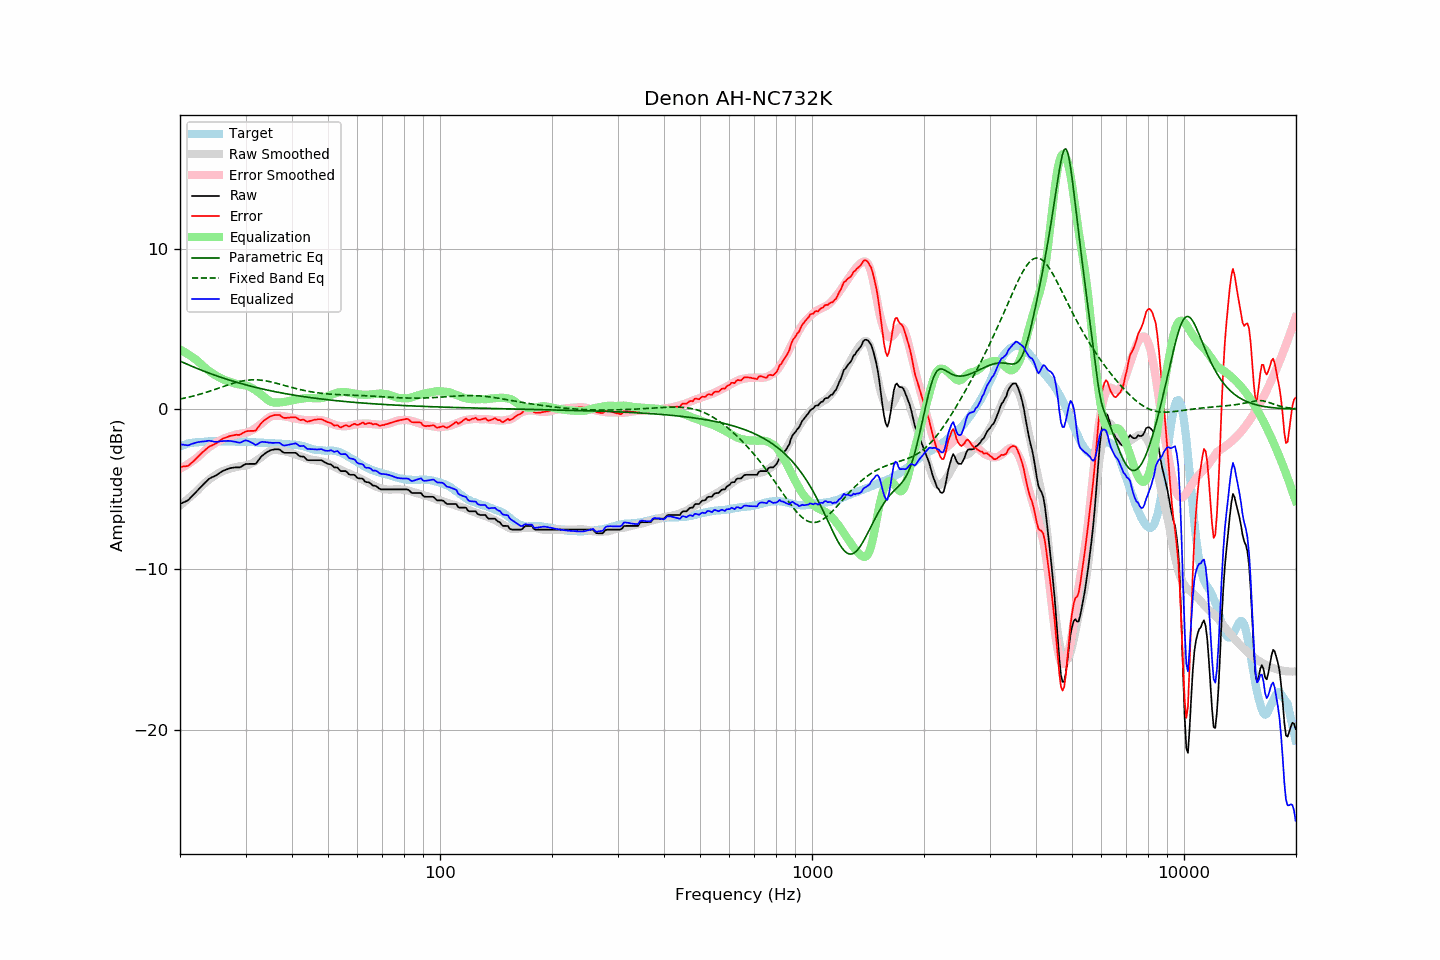

Data behind this chart, as committed beside it:
frequency, raw, error, smoothed, error_smoothed, equalization, parametric_eq, fixed_band_eq, equalized_raw, equalized_smoothed, target
20.00, -5.92, -3.60, -6.02, -3.72, 3.72, 3.00, 0.63, -2.20, -2.30, -2.32
20.20, -5.88, -3.60, -5.94, -3.67, 3.67, 2.96, 0.65, -2.21, -2.27, -2.28
20.40, -5.83, -3.58, -5.85, -3.61, 3.61, 2.91, 0.67, -2.22, -2.24, -2.25
20.61, -5.79, -3.57, -5.77, -3.55, 3.55, 2.87, 0.69, -2.24, -2.22, -2.22
20.81, -5.74, -3.56, -5.68, -3.49, 3.49, 2.82, 0.71, -2.25, -2.19, -2.18
21.02, -5.69, -3.55, -5.59, -3.43, 3.43, 2.78, 0.74, -2.26, -2.17, -2.14
21.23, -5.59, -3.46, -5.51, -3.36, 3.36, 2.73, 0.76, -2.23, -2.15, -2.13
21.44, -5.48, -3.37, -5.42, -3.29, 3.29, 2.69, 0.79, -2.18, -2.13, -2.11
21.66, -5.38, -3.29, -5.33, -3.22, 3.22, 2.65, 0.81, -2.15, -2.11, -2.09
21.87, -5.28, -3.20, -5.24, -3.15, 3.15, 2.61, 0.84, -2.12, -2.09, -2.08
22.09, -5.17, -3.10, -5.16, -3.08, 3.08, 2.57, 0.86, -2.09, -2.08, -2.07
22.31, -5.07, -3.00, -5.07, -3.00, 3.00, 2.52, 0.89, -2.06, -2.06, -2.07
22.54, -4.96, -2.90, -4.96, -2.91, 2.91, 2.48, 0.92, -2.05, -2.05, -2.06
22.76, -4.85, -2.80, -4.86, -2.81, 2.81, 2.44, 0.95, -2.03, -2.04, -2.05
22.99, -4.74, -2.69, -4.76, -2.72, 2.72, 2.40, 0.98, -2.02, -2.04, -2.05
23.22, -4.65, -2.61, -4.66, -2.63, 2.63, 2.37, 1.01, -2.02, -2.03, -2.04
23.45, -4.55, -2.52, -4.57, -2.54, 2.54, 2.33, 1.04, -2.00, -2.02, -2.03
23.69, -4.46, -2.44, -4.48, -2.47, 2.47, 2.29, 1.07, -1.99, -2.02, -2.02
23.92, -4.36, -2.35, -4.40, -2.39, 2.39, 2.25, 1.10, -1.97, -2.01, -2.01
24.16, -4.30, -2.30, -4.33, -2.32, 2.32, 2.21, 1.14, -1.98, -2.01, -2.00
24.40, -4.25, -2.26, -4.25, -2.25, 2.25, 2.18, 1.17, -2.00, -2.01, -1.99
24.65, -4.21, -2.21, -4.18, -2.18, 2.18, 2.14, 1.20, -2.03, -2.00, -2.00
24.89, -4.16, -2.16, -4.12, -2.12, 2.12, 2.11, 1.24, -2.04, -2.00, -2.00
25.14, -4.10, -2.10, -4.06, -2.06, 2.06, 2.07, 1.27, -2.04, -2.00, -2.00
25.39, -4.03, -2.03, -4.00, -2.00, 2.00, 2.04, 1.31, -2.02, -2.00, -2.00
25.65, -3.96, -1.96, -3.95, -1.95, 1.95, 2.00, 1.34, -2.01, -2.00, -2.00
25.91, -3.90, -1.88, -3.90, -1.90, 1.90, 1.97, 1.38, -2.00, -2.00, -2.02
26.16, -3.84, -1.83, -3.85, -1.85, 1.85, 1.93, 1.41, -1.99, -2.00, -2.01
26.43, -3.80, -1.79, -3.82, -1.81, 1.81, 1.90, 1.45, -1.99, -2.01, -2.01
26.69, -3.76, -1.75, -3.78, -1.77, 1.77, 1.87, 1.48, -1.99, -2.01, -2.01
26.96, -3.72, -1.71, -3.75, -1.74, 1.74, 1.84, 1.52, -1.98, -2.01, -2.01
27.23, -3.69, -1.68, -3.72, -1.70, 1.70, 1.81, 1.55, -1.99, -2.02, -2.01
27.50, -3.67, -1.66, -3.69, -1.67, 1.67, 1.77, 1.58, -2.00, -2.02, -2.01
27.77, -3.66, -1.64, -3.66, -1.64, 1.64, 1.74, 1.61, -2.02, -2.02, -2.02
28.05, -3.64, -1.62, -3.63, -1.61, 1.61, 1.71, 1.64, -2.03, -2.02, -2.02
28.33, -3.64, -1.60, -3.61, -1.58, 1.58, 1.68, 1.67, -2.05, -2.02, -2.04
28.62, -3.64, -1.61, -3.59, -1.56, 1.56, 1.65, 1.69, -2.08, -2.03, -2.03
28.90, -3.64, -1.61, -3.57, -1.54, 1.54, 1.63, 1.72, -2.10, -2.03, -2.03
29.19, -3.60, -1.56, -3.56, -1.53, 1.53, 1.60, 1.74, -2.07, -2.03, -2.04
29.48, -3.53, -1.50, -3.55, -1.51, 1.51, 1.57, 1.76, -2.02, -2.04, -2.03
29.78, -3.47, -1.44, -3.54, -1.50, 1.50, 1.54, 1.78, -1.97, -2.04, -2.03
30.08, -3.42, -1.39, -3.52, -1.47, 1.47, 1.51, 1.80, -1.95, -2.04, -2.03
30.38, -3.42, -1.37, -3.49, -1.44, 1.44, 1.49, 1.81, -1.97, -2.05, -2.05
30.68, -3.42, -1.37, -3.46, -1.41, 1.41, 1.46, 1.82, -2.01, -2.05, -2.05
30.99, -3.42, -1.36, -3.42, -1.36, 1.36, 1.44, 1.83, -2.06, -2.06, -2.06
31.30, -3.42, -1.36, -3.37, -1.31, 1.31, 1.41, 1.83, -2.11, -2.06, -2.06
31.61, -3.42, -1.36, -3.31, -1.25, 1.25, 1.38, 1.83, -2.17, -2.07, -2.06
31.93, -3.42, -1.34, -3.25, -1.18, 1.18, 1.36, 1.83, -2.24, -2.07, -2.08
32.24, -3.31, -1.22, -3.19, -1.11, 1.11, 1.34, 1.83, -2.20, -2.08, -2.09
32.57, -3.17, -1.08, -3.12, -1.04, 1.04, 1.31, 1.82, -2.13, -2.08, -2.09
32.89, -3.03, -0.94, -3.05, -0.96, 0.96, 1.29, 1.81, -2.07, -2.09, -2.09
33.22, -2.92, -0.83, -2.97, -0.88, 0.88, 1.26, 1.80, -2.04, -2.09, -2.09
33.55, -2.84, -0.74, -2.89, -0.79, 0.79, 1.24, 1.79, -2.04, -2.10, -2.10
33.89, -2.76, -0.66, -2.81, -0.70, 0.70, 1.22, 1.77, -2.05, -2.10, -2.10
34.23, -2.69, -0.59, -2.73, -0.62, 0.62, 1.20, 1.75, -2.07, -2.11, -2.10
34.57, -2.64, -0.53, -2.66, -0.55, 0.55, 1.18, 1.73, -2.09, -2.11, -2.11
34.92, -2.58, -0.46, -2.61, -0.49, 0.49, 1.15, 1.71, -2.09, -2.12, -2.12
35.27, -2.55, -0.43, -2.57, -0.45, 0.45, 1.13, 1.69, -2.10, -2.12, -2.12
35.62, -2.53, -0.40, -2.55, -0.42, 0.42, 1.11, 1.67, -2.11, -2.13, -2.13
35.97, -2.51, -0.37, -2.54, -0.41, 0.41, 1.09, 1.64, -2.10, -2.13, -2.14
... 635 more rows
